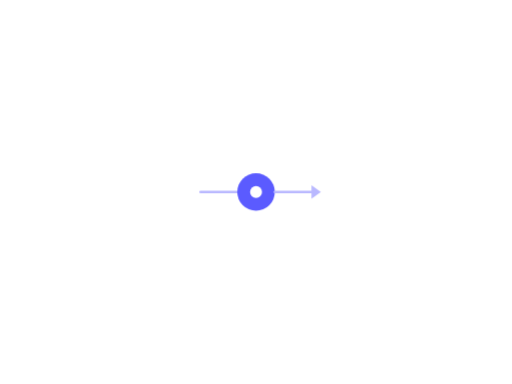
t = 0.00 s
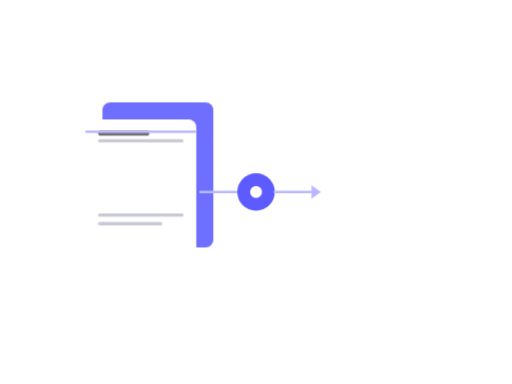
t = 1.67 s
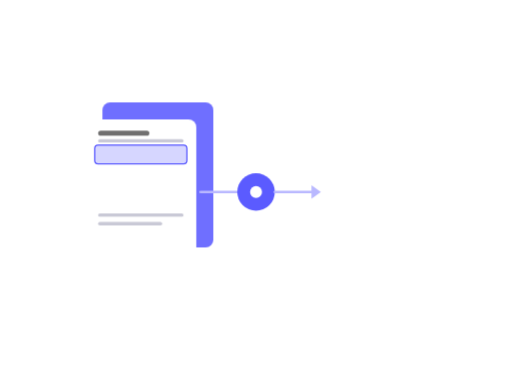
t = 3.33 s
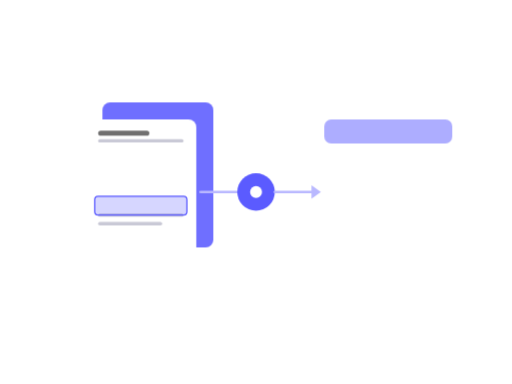
t = 5.00 s
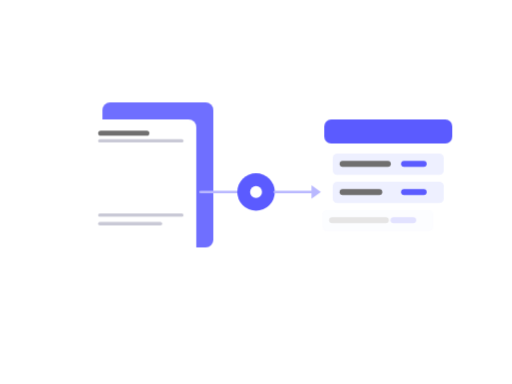
t = 6.67 s
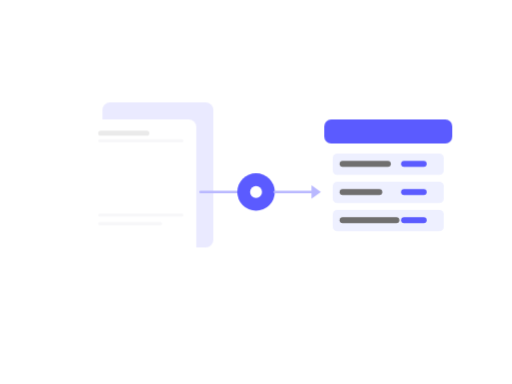
t = 8.33 s

The animated SVG that drew these frames (rendered in a browser with its animation timeline set to each time). Animation: 9 CSS @keyframes rules; one cycle of 10.00 s, repeats indefinitely.

<svg xmlns="http://www.w3.org/2000/svg" viewBox="0 0 1200 900" width="1200" height="900" role="img" aria-label="Ario: los documentos entran, se leen, se extraen los campos y salen datos ordenados en una tabla">
<style>
#ario-documentos{opacity:0;animation:ario-docs 10s ease-in-out infinite}
@keyframes ario-docs{0%{opacity:0;transform:translateX(-80px)}12%{opacity:1;transform:translateX(0)}76%{opacity:1;transform:translateX(0)}86%,100%{opacity:0;transform:translateX(0)}}
#ario-scan{opacity:0;animation:ario-scan 10s linear infinite}
@keyframes ario-scan{0%,14%{opacity:0;transform:translateY(0)}16%{opacity:1;transform:translateY(0)}30%{opacity:1;transform:translateY(330px)}31%,100%{opacity:0;transform:translateY(330px)}}
#ario-hl-1{opacity:0;animation:ario-hl1 10s linear infinite}
@keyframes ario-hl1{0%,28%{opacity:0}30%,38%{opacity:1}40%,100%{opacity:0}}
#ario-hl-2{opacity:0;animation:ario-hl2 10s linear infinite}
@keyframes ario-hl2{0%,38%{opacity:0}40%,48%{opacity:1}50%,100%{opacity:0}}
#ario-hl-3{opacity:0;animation:ario-hl3 10s linear infinite}
@keyframes ario-hl3{0%,48%{opacity:0}50%,58%{opacity:1}60%,100%{opacity:0}}
#ario-tabla{opacity:0;animation:ario-tabla 10s ease-in-out infinite}
@keyframes ario-tabla{0%,46%{opacity:0}54%,86%{opacity:1}94%,100%{opacity:0}}
#ario-fila-1{opacity:0;animation:ario-fila1 10s ease-out infinite}
@keyframes ario-fila1{0%,50%{opacity:0;transform:translateX(-30px)}56%,100%{opacity:1;transform:translateX(0)}}
#ario-fila-2{opacity:0;animation:ario-fila2 10s ease-out infinite}
@keyframes ario-fila2{0%,58%{opacity:0;transform:translateX(-30px)}64%,100%{opacity:1;transform:translateX(0)}}
#ario-fila-3{opacity:0;animation:ario-fila3 10s ease-out infinite}
@keyframes ario-fila3{0%,66%{opacity:0;transform:translateX(-30px)}72%,100%{opacity:1;transform:translateX(0)}}
</style>
<g id="ario-documentos">
<rect id="ario-doc-atras" x="240" y="240" width="260" height="340" rx="18" fill="#6F6FFF"/>
<g id="ario-doc-frente">
<rect x="200" y="280" width="260" height="340" rx="18" fill="#FFFFFF"/>
<rect x="230" y="306" width="120" height="12" rx="6" fill="#706F6F"/>
<rect x="230" y="326" width="200" height="8" rx="4" fill="#C9C9D6"/>
<rect x="230" y="500" width="200" height="8" rx="4" fill="#C9C9D6"/>
<rect x="230" y="520" width="150" height="8" rx="4" fill="#C9C9D6"/>
</g>
<rect id="ario-hl-1" x="222" y="340" width="216" height="44" rx="8" fill="#5B5BFF" fill-opacity="0.25" stroke="#5B5BFF" stroke-width="3"/>
<rect id="ario-hl-2" x="222" y="400" width="216" height="44" rx="8" fill="#5B5BFF" fill-opacity="0.25" stroke="#5B5BFF" stroke-width="3"/>
<rect id="ario-hl-3" x="222" y="460" width="216" height="44" rx="8" fill="#5B5BFF" fill-opacity="0.25" stroke="#5B5BFF" stroke-width="3"/>
<rect id="ario-scan" x="200" y="290" width="260" height="6" rx="3" fill="#B9B8FF"/>
</g>
<g id="ario-lector">
<line x1="470" y1="450" x2="556" y2="450" stroke="#B9B8FF" stroke-width="6" stroke-linecap="round"/>
<circle cx="600" cy="450" r="44" fill="#5B5BFF"/>
<circle cx="600" cy="450" r="14" fill="#FFFFFF"/>
<line x1="644" y1="450" x2="730" y2="450" stroke="#B9B8FF" stroke-width="6" stroke-linecap="round"/>
<polygon points="730,434 752,450 730,466" fill="#B9B8FF"/>
</g>
<g id="ario-tabla">
<rect x="760" y="280" width="300" height="280" rx="16" fill="#FFFFFF"/>
<rect x="760" y="280" width="300" height="56" rx="16" fill="#5B5BFF"/>
<g id="ario-fila-1">
<rect x="780" y="360" width="260" height="50" rx="10" fill="#EEF0FF"/>
<rect x="796" y="377" width="120" height="14" rx="7" fill="#706F6F"/>
<rect x="940" y="377" width="60" height="14" rx="7" fill="#5B5BFF"/>
</g>
<g id="ario-fila-2">
<rect x="780" y="426" width="260" height="50" rx="10" fill="#EEF0FF"/>
<rect x="796" y="443" width="100" height="14" rx="7" fill="#706F6F"/>
<rect x="940" y="443" width="60" height="14" rx="7" fill="#5B5BFF"/>
</g>
<g id="ario-fila-3">
<rect x="780" y="492" width="260" height="50" rx="10" fill="#EEF0FF"/>
<rect x="796" y="509" width="140" height="14" rx="7" fill="#706F6F"/>
<rect x="940" y="509" width="60" height="14" rx="7" fill="#5B5BFF"/>
</g>
</g>
</svg>
